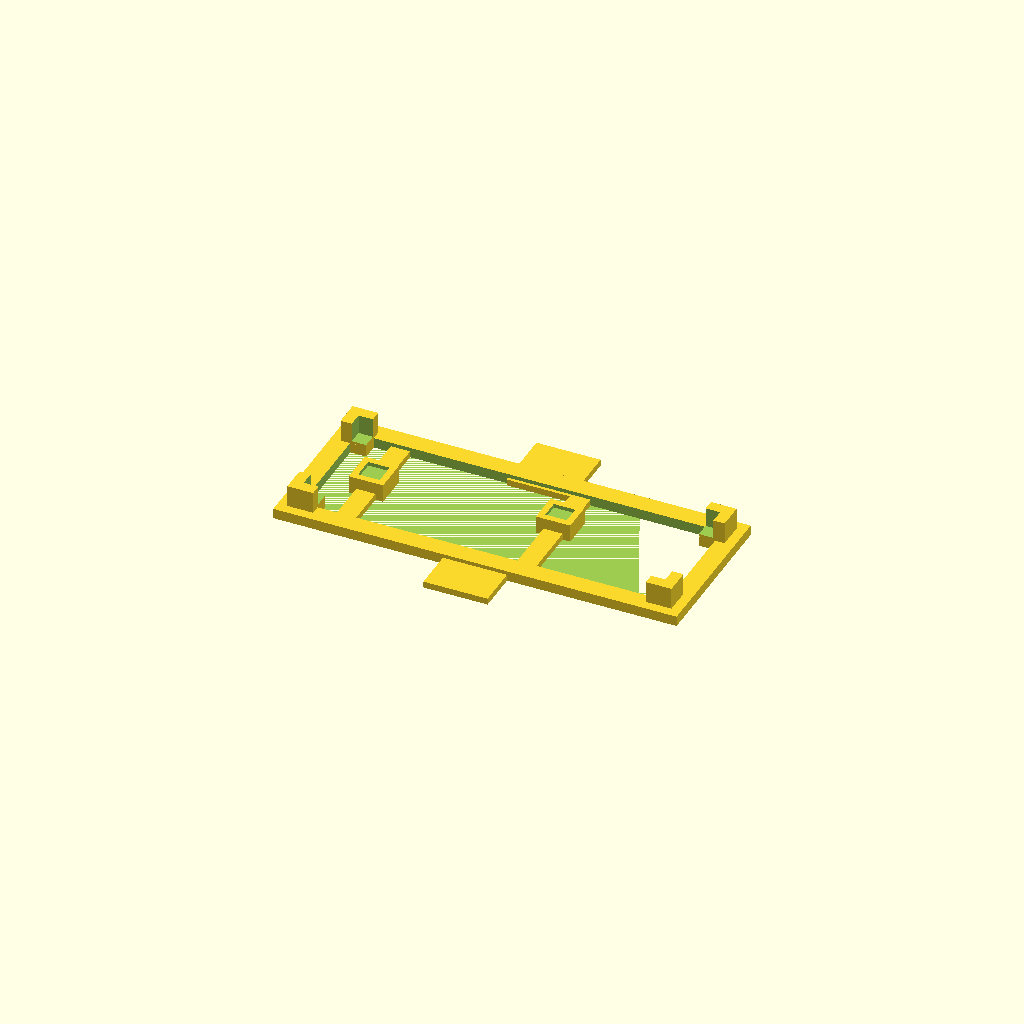
Cell 1: rendered with the file's own defaults.
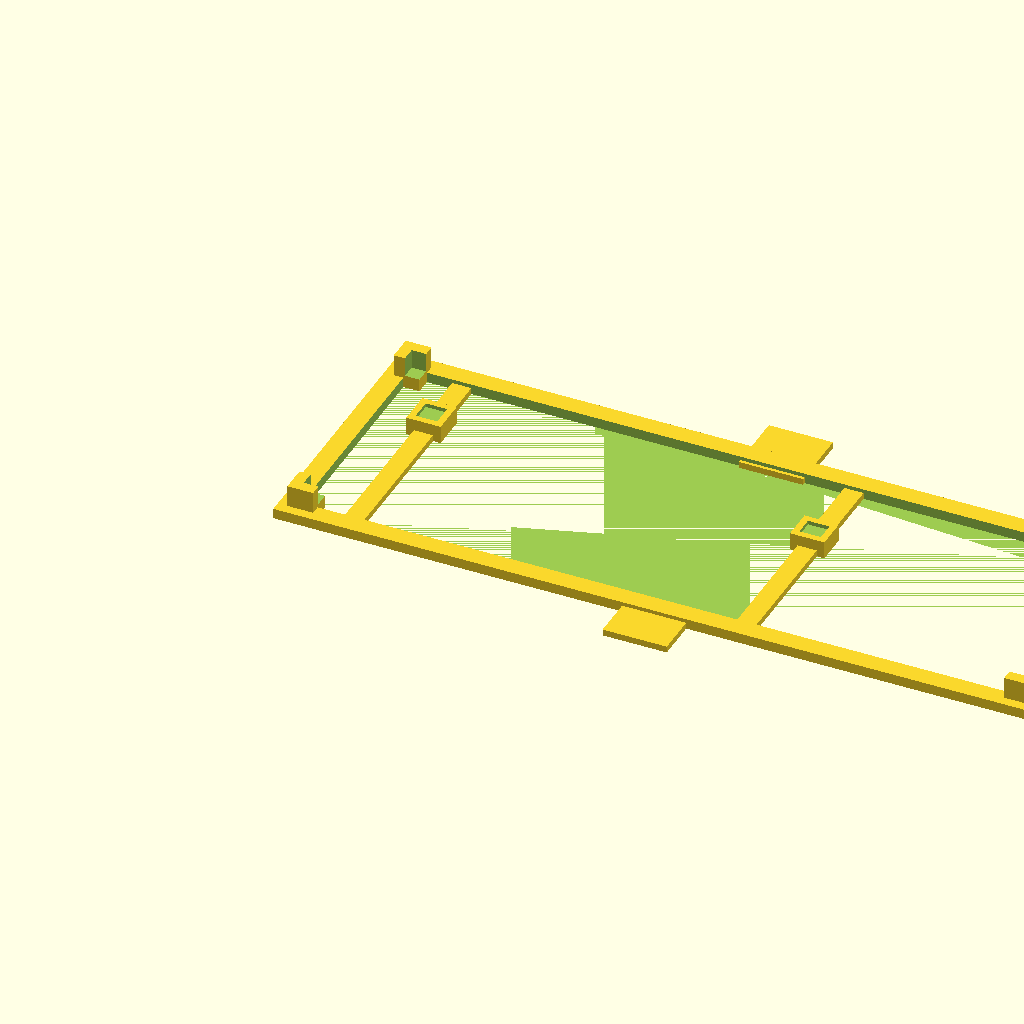
Cell 2 — INCH_TO_MM set to 50.8, the other parameters unchanged.
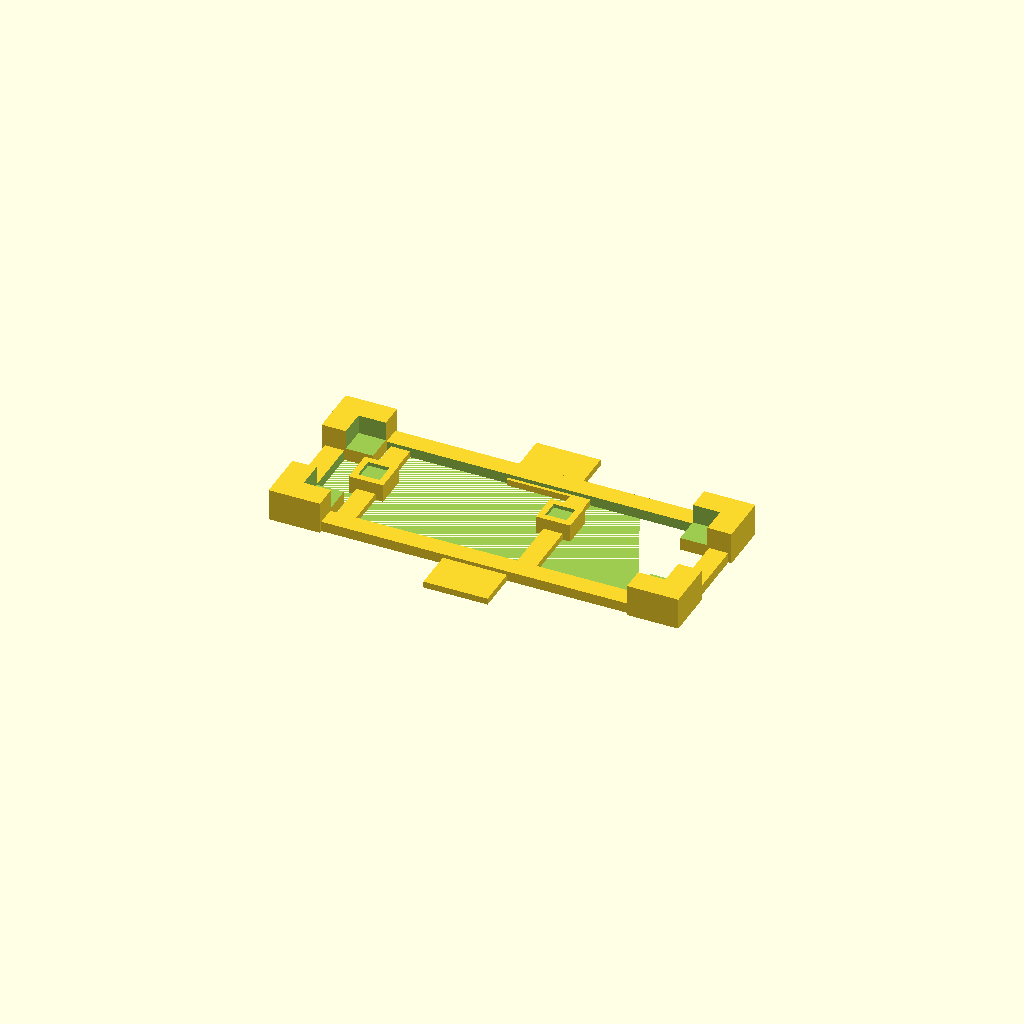
Cell 3: the same model with PILLAR = 8.
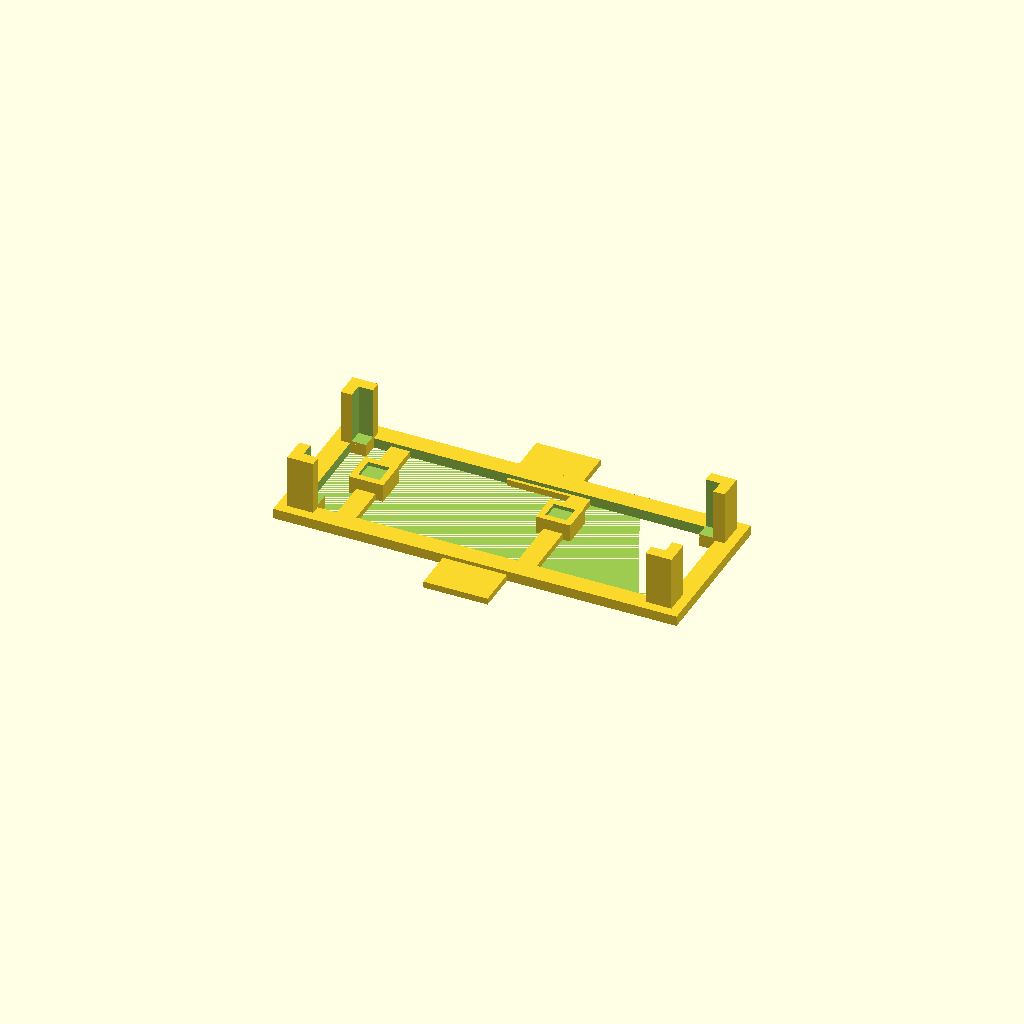
Cell 4: PILLAR_Z = 10 (everything else at default).
All cells are drawn from one camera (rotation 55°, 0°, 25°, orthographic, colour scheme Cornfield), so only the parameter changes between them.
OpenSCAD source file parts/pcbAligner.scad:
INCH_TO_MM = 25.4;

// Offset from the origin (0,0) to the lower left of the board. Typically 1/2 of 1/10 of an inch
ORIGIN = 0.05 * INCH_TO_MM;
// Size of the board
DX = 2.2 * INCH_TO_MM;
DY = 0.7 * INCH_TO_MM;

PILLAR = 4.0;
PILLAR_Z = 5.0;
BASE = 2.0;
TARGET = 3.0;
SUPPORT_HEIGHT = 1.0;
EDGE = 0.6;

EPS = 0.001;
STRUCTURE = 3.0;
HANDLE = 10.0;

ZSTRUCT = 1.0;
ZSTRUCT_OUTER = 1.6;

TRIM = 0.35;        // Delta on the components in the holding pit
SIZE_TRIM = 0.5;    // Extra size on the board

module pillar() {
    translate([-PILLAR/2, -PILLAR/2, 0])
        cube(size=[PILLAR, PILLAR, PILLAR_Z]);
}

module support(x, y, sx, sy, height) {
    x = x + ORIGIN;
    y = DY - (y + ORIGIN);

    echo("support at:", x, y, "size:", sx, sy);

    T = 1.0;
    difference() {
        translate([x - sx/2 - T, y - sy/2 - T, 0]) 
            cube(size=[sx + 2*T, sy + 2*T, TARGET - height + EDGE]);
        translate([x - sx/2, y - sy/2, TARGET - height])
            cube(size=[sx, sy, 10.0]);
    }
    translate([x - STRUCTURE/2, -1, 0])
        cube(size=[STRUCTURE, DY + 2, ZSTRUCT]);
}

{
    difference() {
        union() {
            pillar();
            translate([DX, 0, 0]) pillar();
            translate([DX, DY, 0]) pillar();
            translate([0, DY, 0]) pillar();
        }
        hull() {
            translate([-SIZE_TRIM/2, -SIZE_TRIM/2, BASE])
                cube(size=[DX + SIZE_TRIM, DY + SIZE_TRIM, 10]);
            translate([-SIZE_TRIM/2, -SIZE_TRIM/2, PILLAR])
                cube(size=[DX + SIZE_TRIM, DY + SIZE_TRIM, 10]);
        }
    }

    OUT = 3.5;
    OUT0 = 0.5;

    // Base
    difference() {
        translate([-OUT, -OUT, 0])
            cube(size=[DX + OUT*2, DY + OUT*2, ZSTRUCT_OUTER]);
        translate([-OUT0, -OUT0, -EPS]) 
            cube(size=[DX+OUT0*2, DY+OUT0*2, 100]);
    }

    // Finger holds
    translate([DX/2 - HANDLE/2, DY, 0]) cube(size=[HANDLE, HANDLE, ZSTRUCT]);
    translate([DX/2 - HANDLE/2, -HANDLE, 0]) cube(size=[HANDLE, HANDLE, ZSTRUCT]);

    // Itsy V4 accel
    support(1.3*INCH_TO_MM, 0.2*INCH_TO_MM, 3.00 + TRIM, 2.50 + TRIM, 0.86);

    // Itsy V2/V3/V4 audio amp
    support(4.9, 7.1, 3.00 + TRIM, 3.00 + TRIM, 0.8);
}
Parameter table extracted from the source (name, type, default, range or options):
INCH_TO_MM: number, default 25.4
PILLAR: number, default 4
PILLAR_Z: number, default 5
BASE: number, default 2
TARGET: number, default 3
SUPPORT_HEIGHT: number, default 1
EDGE: number, default 0.6
EPS: number, default 0.001
STRUCTURE: number, default 3
HANDLE: number, default 10
ZSTRUCT: number, default 1
ZSTRUCT_OUTER: number, default 1.6
TRIM: number, default 0.35
SIZE_TRIM: number, default 0.5
